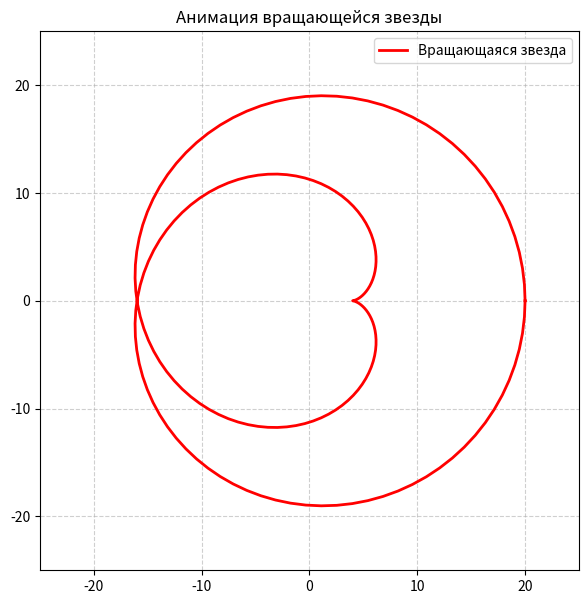
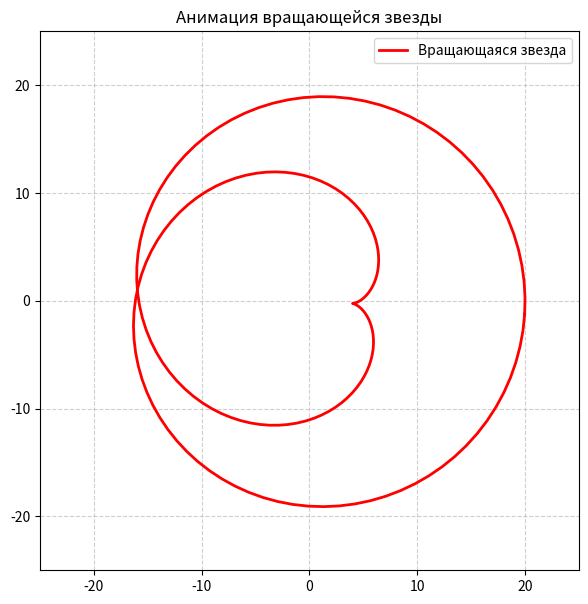

Source code (Python) for these figures, in order:
import matplotlib.pyplot as plt
import numpy as np
from matplotlib.animation import FuncAnimation


t_values = np.linspace(0, 4 * np.pi, 200)
x_base = 12 * np.cos(t_values) + 8 * np.cos(1.5 * t_values)
y_base = 12 * np.sin(t_values) + 8 * np.sin(1.5 * t_values)

fig, ax = plt.subplots(figsize=(7, 7))
star_line, = ax.plot([], [], '-', color='r', lw=2, label='Вращающаяся звезда')


edge = 25 
ax.set_xlim(-edge, edge)
ax.set_ylim(-edge, edge)
ax.set_aspect('equal')
ax.grid(True, linestyle='--', alpha=0.6)
ax.set_title('Анимация вращающейся звезды')
ax.legend()

def animate(frame_num):
   
    alpha = 2 * np.pi * frame_num / 100 
    
   
    X = x_base * np.cos(alpha) - y_base * np.sin(alpha)
    Y = x_base * np.sin(alpha) + y_base * np.cos(alpha)

    star_line.set_data(X, Y)
    return star_line,


ani = FuncAnimation(fig, animate, frames=100, interval=30, blit=True, repeat=True)

plt.show()

ani.save('rotating_star.gif', writer='pillow', fps=30)
